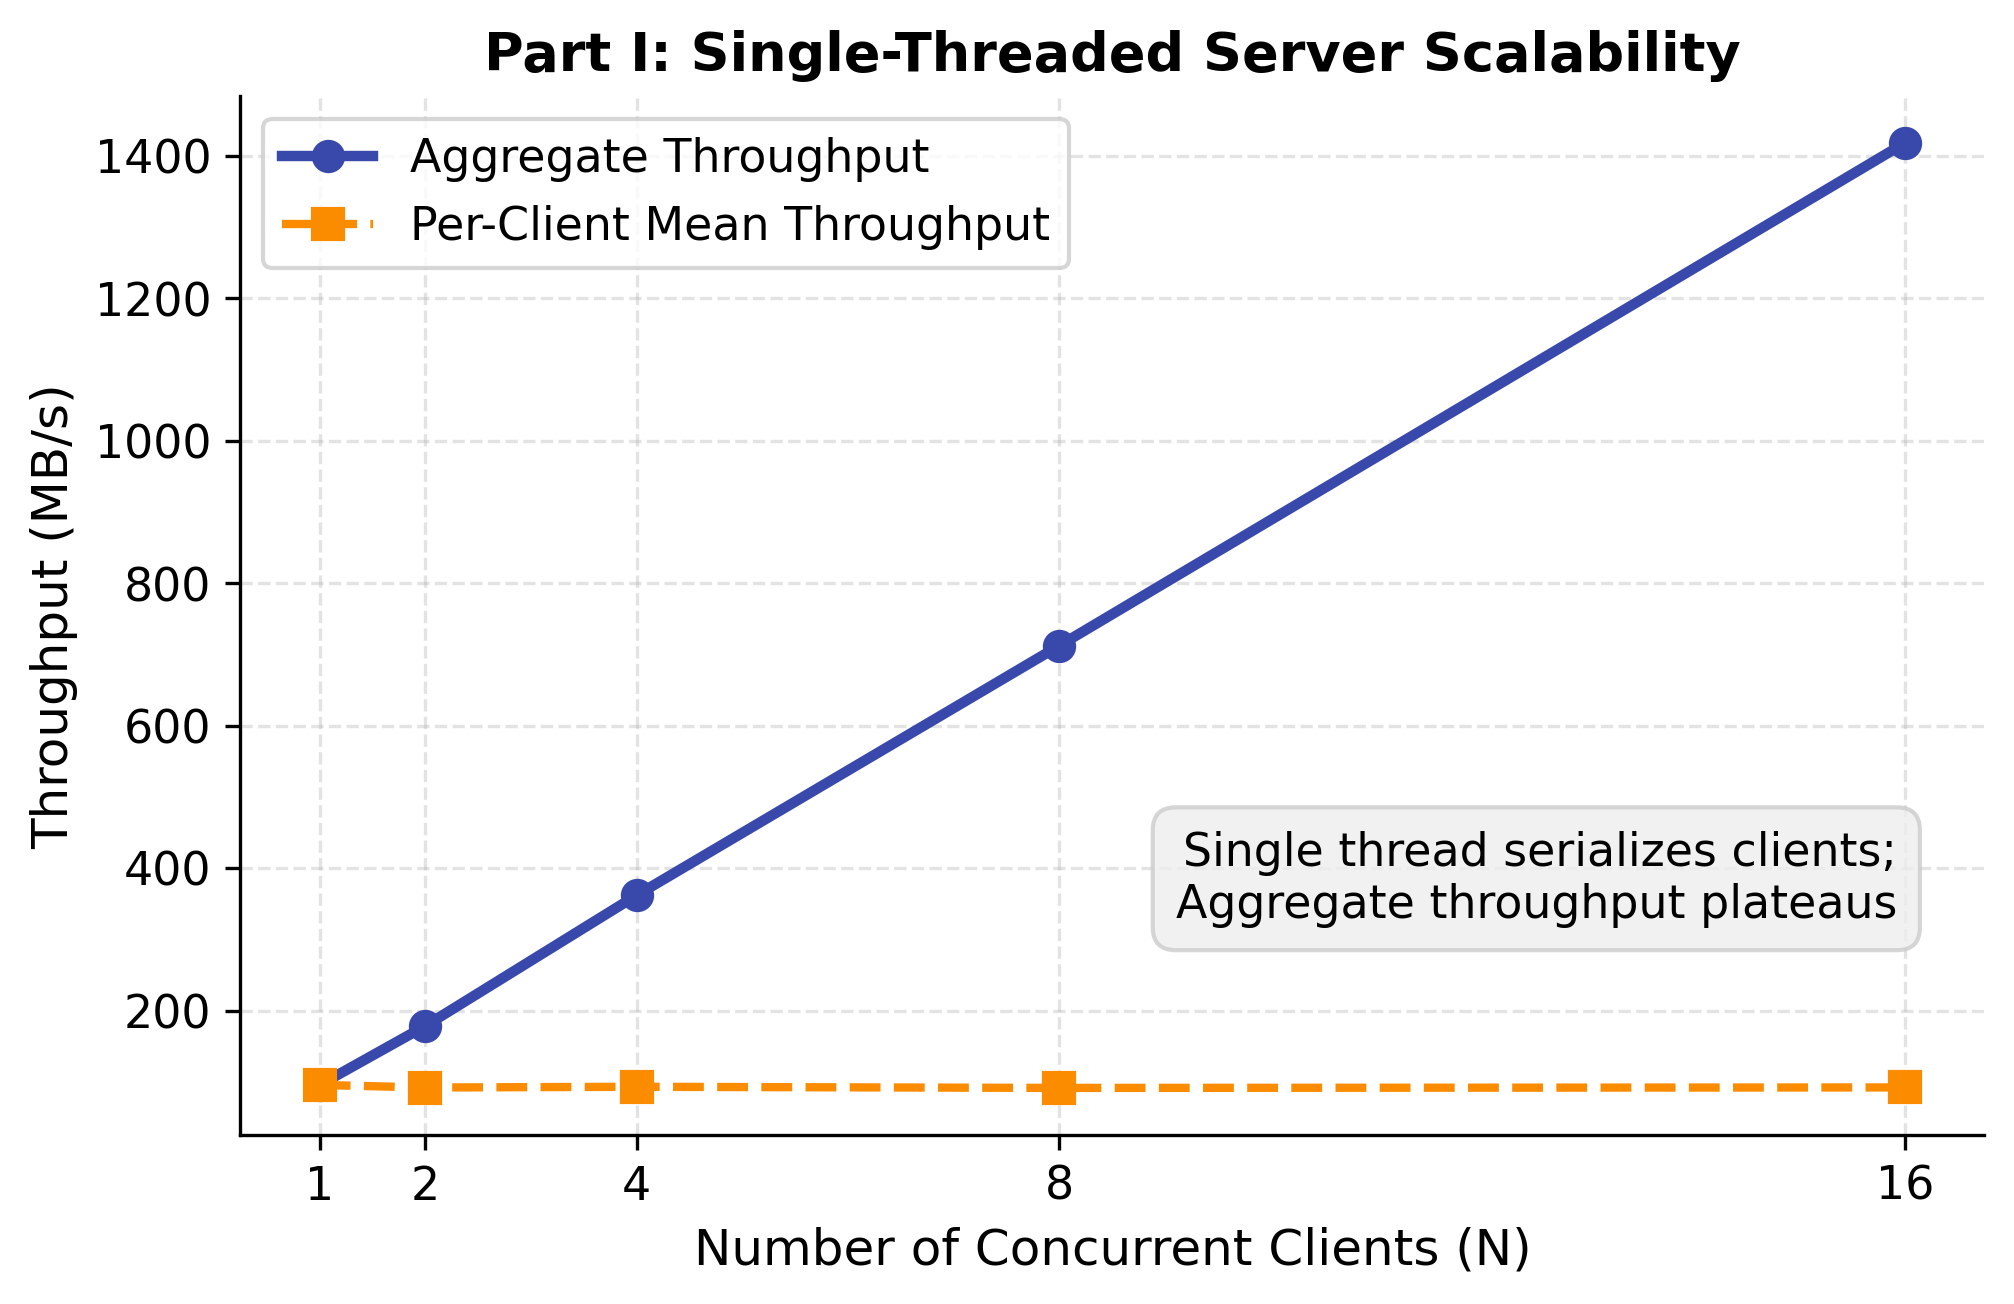

The data file committed next to this chart (first rows):
n_clients, wall_start_ns, wall_end_ns, role, mode, conn_id, topic, files, payload_bytes, wire_bytes, wait_ms, duration_ms, throughput_mb_s, status
1, 1729600000004557707, 1729600000270107943, client, single_n1, 1, mucca, 1860, 25410240, 25426746, 4.558, 265.6, 95.69, COMPLETE
2, 1729600000002979567, 1729600000271049401, client, single_n2, 1, mucca, 1860, 25410240, 25423919, 2.98, 268.1, 94.79, COMPLETE
2, 1729600000279706797, 1729600000564334747, client, single_n2, 2, mucca, 1860, 25410240, 25423664, 279.7, 284.6, 89.28, COMPLETE
4, 1729600000004361970, 1729600000270061188, client, single_n4, 1, mucca, 1860, 25410240, 25423775, 4.362, 265.7, 95.64, COMPLETE
4, 1729600000277874551, 1729600000553992367, client, single_n4, 2, mucca, 1860, 25410240, 25422674, 277.9, 276.1, 92.03, COMPLETE
4, 1729600000554244980, 1729600000834997411, client, single_n4, 3, mucca, 1860, 25410240, 25433730, 554.2, 280.8, 90.51, COMPLETE
4, 1729600000829179765, 1729600001099029458, client, single_n4, 4, mucca, 1860, 25410240, 25431894, 829.2, 269.9, 94.16, COMPLETE
8, 1729600000003112762, 1729600000287237369, client, single_n8, 1, mucca, 1860, 25410240, 25434672, 3.113, 284.1, 89.43, COMPLETE
8, 1729600000280223277, 1729600000560582343, client, single_n8, 2, mucca, 1860, 25410240, 25427814, 280.2, 280.4, 90.64, COMPLETE
8, 1729600000553111485, 1729600000822848387, client, single_n8, 3, mucca, 1860, 25410240, 25434749, 553.1, 269.7, 94.2, COMPLETE
8, 1729600000828346378, 1729600001095386786, client, single_n8, 4, mucca, 1860, 25410240, 25423824, 828.3, 267, 95.16, COMPLETE
8, 1729600001103435917, 1729600001376002942, client, single_n8, 5, mucca, 1860, 25410240, 25426573, 1103, 272.6, 93.23, COMPLETE
8, 1729600001380228513, 1729600001661282612, client, single_n8, 6, mucca, 1860, 25410240, 25431025, 1380, 281.1, 90.41, COMPLETE
8, 1729600001652499304, 1729600001937789802, client, single_n8, 7, mucca, 1860, 25410240, 25423531, 1652, 285.3, 89.07, COMPLETE
8, 1729600001929208162, 1729600002212455064, client, single_n8, 8, mucca, 1860, 25410240, 25432373, 1929, 283.2, 89.71, COMPLETE
16, 1729600000005541806, 1729600000278497776, client, single_n16, 1, mucca, 1860, 25410240, 25425390, 5.542, 273, 93.09, COMPLETE
16, 1729600000279818287, 1729600000545826423, client, single_n16, 2, mucca, 1860, 25410240, 25425973, 279.8, 266, 95.52, COMPLETE
16, 1729600000555092273, 1729600000841767146, client, single_n16, 3, mucca, 1860, 25410240, 25426054, 555.1, 286.7, 88.64, COMPLETE
16, 1729600000830465934, 1729600001103828710, client, single_n16, 4, mucca, 1860, 25410240, 25429668, 830.5, 273.4, 92.95, COMPLETE
16, 1729600001104542737, 1729600001377569044, client, single_n16, 5, mucca, 1860, 25410240, 25428305, 1105, 273, 93.07, COMPLETE
16, 1729600001378421082, 1729600001658164935, client, single_n16, 6, mucca, 1860, 25410240, 25433738, 1378, 279.7, 90.83, COMPLETE
16, 1729600001655746618, 1729600001935003396, client, single_n16, 7, mucca, 1860, 25410240, 25432220, 1656, 279.3, 90.99, COMPLETE
16, 1729600001929539913, 1729600002206290990, client, single_n16, 8, mucca, 1860, 25410240, 25426250, 1930, 276.8, 91.82, COMPLETE
16, 1729600002202653609, 1729600002476001628, client, single_n16, 9, mucca, 1860, 25410240, 25432725, 2203, 273.3, 92.96, COMPLETE
16, 1729600002479752647, 1729600002749584180, client, single_n16, 10, mucca, 1860, 25410240, 25427553, 2480, 269.8, 94.17, COMPLETE
16, 1729600002755371407, 1729600003037443405, client, single_n16, 11, mucca, 1860, 25410240, 25425992, 2755, 282.1, 90.08, COMPLETE
16, 1729600003030287210, 1729600003312998217, client, single_n16, 12, mucca, 1860, 25410240, 25428812, 3030, 282.7, 89.88, COMPLETE
16, 1729600003303070963, 1729600003572712585, client, single_n16, 13, mucca, 1860, 25410240, 25431532, 3303, 269.6, 94.24, COMPLETE
16, 1729600003580505470, 1729600003852428383, client, single_n16, 14, mucca, 1860, 25410240, 25432978, 3581, 271.9, 93.45, COMPLETE
16, 1729600003853996925, 1729600004138459954, client, single_n16, 15, mucca, 1860, 25410240, 25432772, 3854, 284.5, 89.33, COMPLETE
16, 1729600004128835407, 1729600004399662770, client, single_n16, 16, mucca, 1860, 25410240, 25426280, 4129, 270.8, 93.82, COMPLETE
